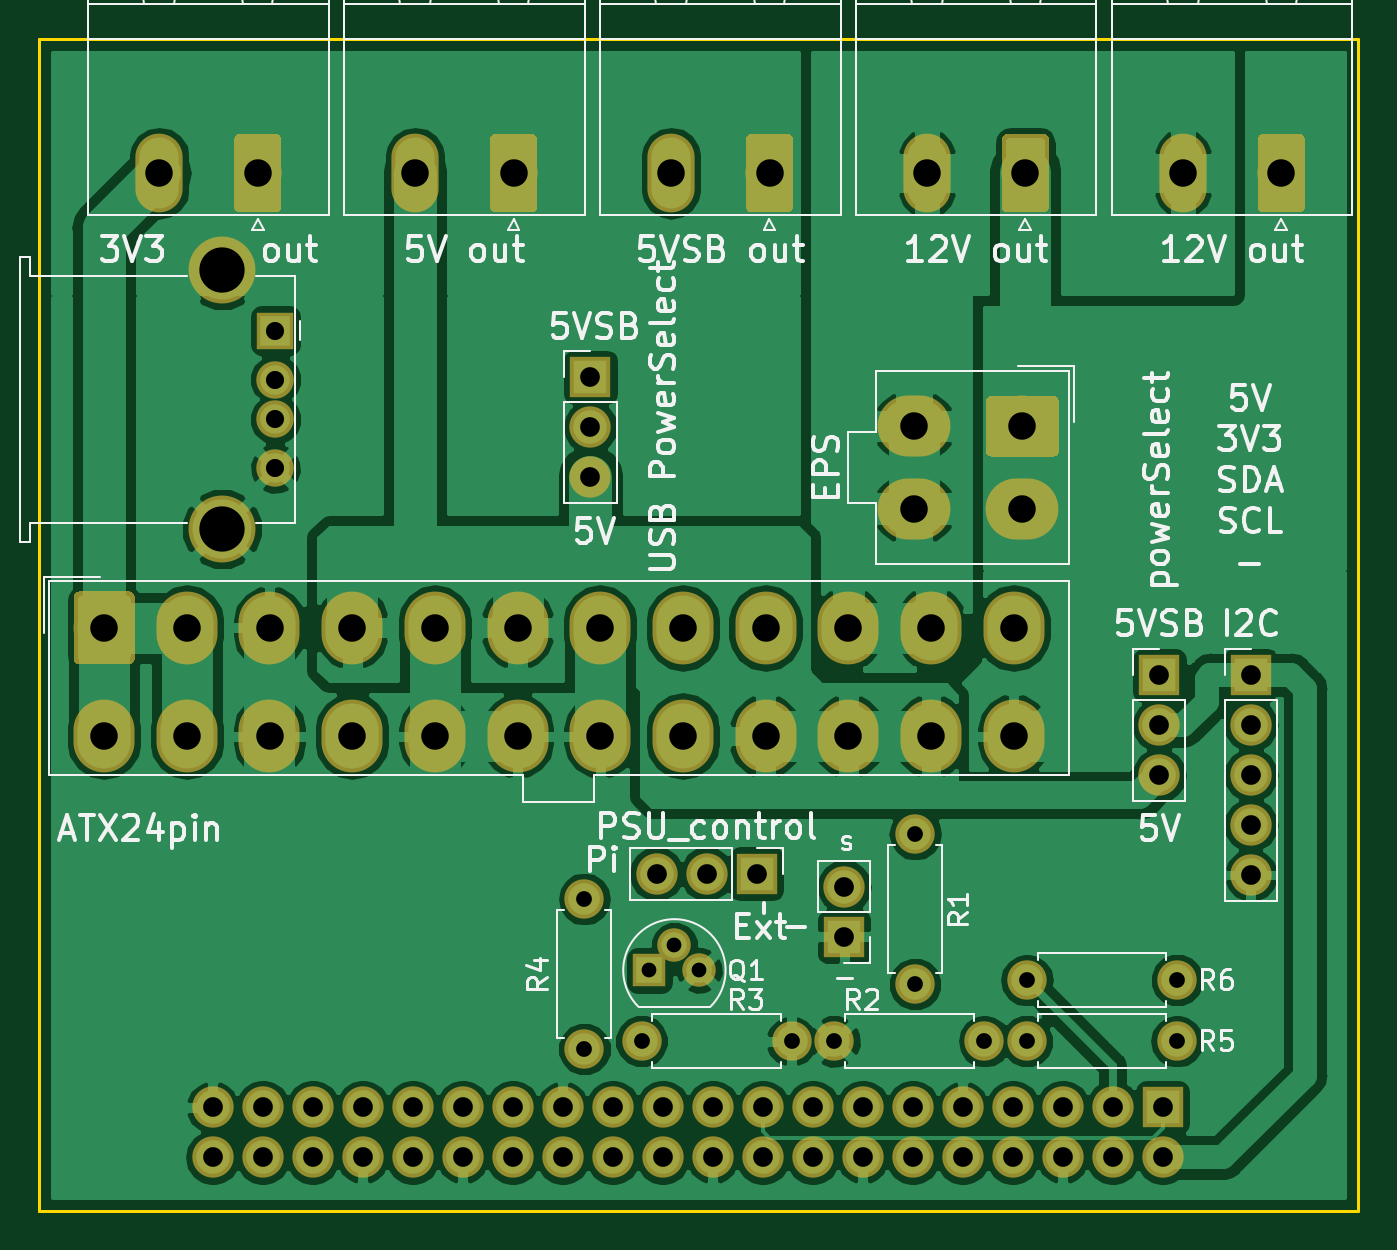
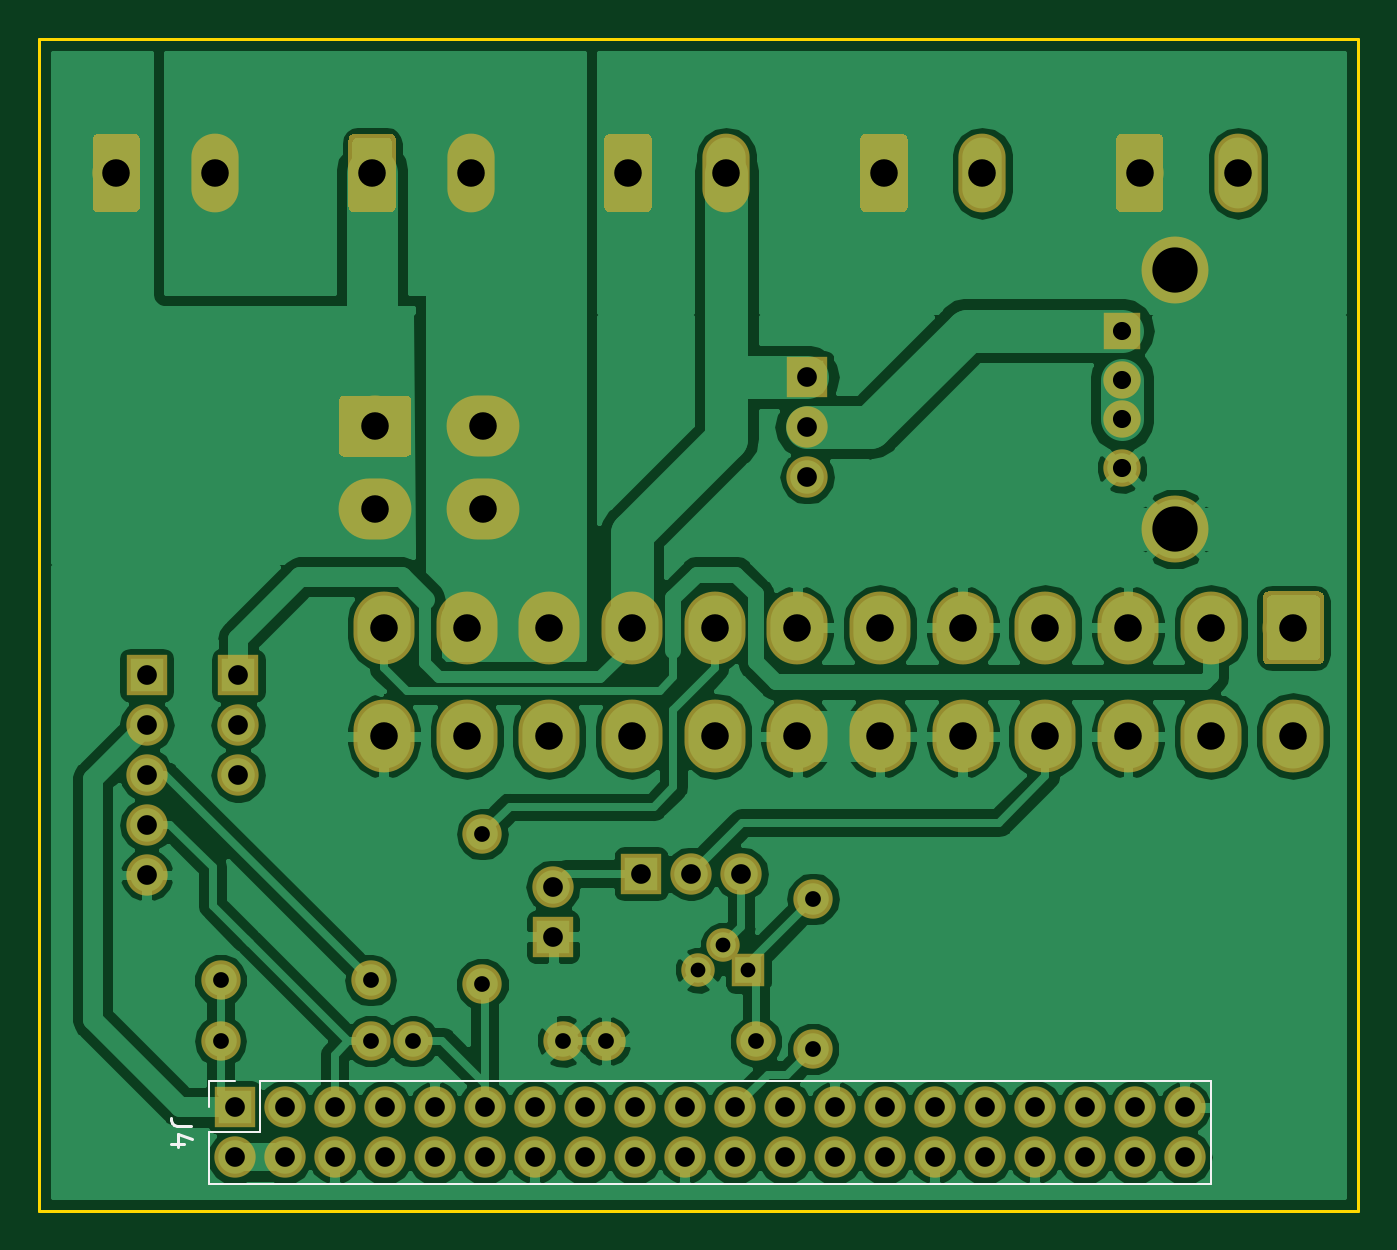
Circuit board: 8 layer files. Board 67.0 x 59.5 mm.
- bottom_copper: ATX-breakout-B.Cu.gbr (112665 bytes)
- bottom_mask: ATX-breakout-B.Mask.gbr (16549 bytes)
- bottom_silk: ATX-breakout-B.SilkS.gbr (1274 bytes)
- outline: ATX-breakout-Edge.Cuts.gbr (716 bytes)
- top_copper: ATX-breakout-F.Cu.gbr (126100 bytes)
- top_mask: ATX-breakout-F.Mask.gbr (16549 bytes)
- top_silk: ATX-breakout-F.SilkS.gbr (44597 bytes)
- drill: ATX-breakout.drl (1853 bytes)

=== bottom_copper: ATX-breakout-B.Cu.gbr (112665 bytes, source omitted) ===
=== bottom_mask: ATX-breakout-B.Mask.gbr (16549 bytes, source omitted) ===
=== bottom_silk: ATX-breakout-B.SilkS.gbr ===
G04 #@! TF.GenerationSoftware,KiCad,Pcbnew,(5.0.1-dev-70-gb7b125d83)*
G04 #@! TF.CreationDate,2019-03-06T19:22:54+01:00*
G04 #@! TF.ProjectId,ATX-breakout,4154582D627265616B6F75742E6B6963,rev?*
G04 #@! TF.SameCoordinates,Original*
G04 #@! TF.FileFunction,Legend,Bot*
G04 #@! TF.FilePolarity,Positive*
%FSLAX46Y46*%
G04 Gerber Fmt 4.6, Leading zero omitted, Abs format (unit mm)*
G04 Created by KiCad (PCBNEW (5.0.1-dev-70-gb7b125d83)) date 03/06/19 19:22:54*
%MOMM*%
%LPD*%
G01*
G04 APERTURE LIST*
%ADD10C,0.120000*%
%ADD11C,0.150000*%
G04 APERTURE END LIST*
D10*
G04 #@! TO.C,J4*
X113404999Y-98635001D02*
X113404999Y-96035001D01*
X113404999Y-98635001D02*
X62484999Y-98635001D01*
X62484999Y-98635001D02*
X62484999Y-93435001D01*
X110804999Y-93435001D02*
X62484999Y-93435001D01*
X110804999Y-96035001D02*
X110804999Y-93435001D01*
X113404999Y-96035001D02*
X110804999Y-96035001D01*
X113404999Y-93435001D02*
X112074999Y-93435001D01*
X113404999Y-94765001D02*
X113404999Y-93435001D01*
D11*
X114297379Y-95701667D02*
X115011665Y-95701667D01*
X115154522Y-95654048D01*
X115249760Y-95558810D01*
X115297379Y-95415953D01*
X115297379Y-95320715D01*
X114630713Y-96606429D02*
X115297379Y-96606429D01*
X114249760Y-96368334D02*
X114964046Y-96130239D01*
X114964046Y-96749286D01*
G04 #@! TD*
M02*

=== outline: ATX-breakout-Edge.Cuts.gbr ===
G04 #@! TF.GenerationSoftware,KiCad,Pcbnew,(5.0.1-dev-70-gb7b125d83)*
G04 #@! TF.CreationDate,2019-03-06T19:22:54+01:00*
G04 #@! TF.ProjectId,ATX-breakout,4154582D627265616B6F75742E6B6963,rev?*
G04 #@! TF.SameCoordinates,Original*
G04 #@! TF.FileFunction,Profile,NP*
%FSLAX46Y46*%
G04 Gerber Fmt 4.6, Leading zero omitted, Abs format (unit mm)*
G04 Created by KiCad (PCBNEW (5.0.1-dev-70-gb7b125d83)) date 03/06/19 19:22:54*
%MOMM*%
%LPD*%
G01*
G04 APERTURE LIST*
%ADD10C,0.150000*%
G04 APERTURE END LIST*
D10*
X55000000Y-40500000D02*
X55000000Y-100000000D01*
X122000000Y-40500000D02*
X55000000Y-40500000D01*
X122000000Y-100000000D02*
X122000000Y-40500000D01*
X55000000Y-100000000D02*
X122000000Y-100000000D01*
M02*

=== top_copper: ATX-breakout-F.Cu.gbr (126100 bytes, source omitted) ===
=== top_mask: ATX-breakout-F.Mask.gbr (16549 bytes, source omitted) ===
=== top_silk: ATX-breakout-F.SilkS.gbr (44597 bytes, source omitted) ===
=== drill: ATX-breakout.drl ===
M48
;DRILL file {KiCad (5.0.1-dev-70-gb7b125d83)} date 03/06/19 19:22:57
;FORMAT={2:4/ absolute / inch / suppress leading zeros}
FMAT,2
INCH,TZ
T1C0.0295
T2C0.0315
T3C0.0362
T4C0.0394
T5C0.0551
T6C0.0906
%
G90
G05
M72
T1
X33858Y-34567
X34358Y-34067
X34858Y-34567
T2
X41409Y-34764
X44409Y-34764
X41409Y-35984
X44409Y-35984
X39173Y-31843
X39173Y-34843
X33701Y-35984
X36701Y-35984
X37559Y-35984
X40559Y-35984
X32559Y-33142
X32559Y-36142
T3
X26378Y-21772
X26378Y-22756
X26378Y-23543
X26378Y-24528
T4
X45886Y-28661
X45886Y-29661
X45886Y-30661
X45886Y-31661
X45886Y-32661
X34000Y-32638
X35000Y-32638
X36000Y-32638
X32677Y-22701
X32677Y-23701
X32677Y-24701
X25124Y-37309
X25124Y-38309
X26124Y-37309
X26124Y-38309
X27124Y-37309
X27124Y-38309
X28124Y-37309
X28124Y-38309
X29124Y-37309
X29124Y-38309
X30124Y-37309
X30124Y-38309
X31124Y-37309
X31124Y-38309
X32124Y-37309
X32124Y-38309
X33124Y-37309
X33124Y-38309
X34124Y-37309
X34124Y-38309
X35124Y-37309
X35124Y-38309
X36124Y-37309
X36124Y-38309
X37124Y-37309
X37124Y-38309
X38124Y-37309
X38124Y-38309
X39124Y-37309
X39124Y-38309
X40124Y-37309
X40124Y-38309
X41124Y-37309
X41124Y-38309
X42124Y-37309
X42124Y-38309
X43124Y-37309
X43124Y-38309
X44124Y-37309
X44124Y-38309
X44055Y-28665
X44055Y-29665
X44055Y-30665
X37756Y-32898
X37756Y-33898
T5
X39409Y-18622
X41378Y-18622
X34291Y-18622
X36260Y-18622
X44528Y-18622
X46496Y-18622
X29173Y-18622
X31142Y-18622
X22953Y-27717
X22953Y-29882
X24606Y-27717
X24606Y-29882
X26260Y-27717
X26260Y-29882
X27913Y-27717
X27913Y-29882
X29567Y-27717
X29567Y-29882
X31220Y-27717
X31220Y-29882
X32874Y-27717
X32874Y-29882
X34528Y-27717
X34528Y-29882
X36181Y-27717
X36181Y-29882
X37835Y-27717
X37835Y-29882
X39488Y-27717
X39488Y-29882
X41142Y-27717
X41142Y-29882
X24055Y-18622
X26024Y-18622
X39154Y-23681
X39154Y-25335
X41319Y-23681
X41319Y-25335
T6
X25311Y-20563
X25311Y-25736
T0
M30
